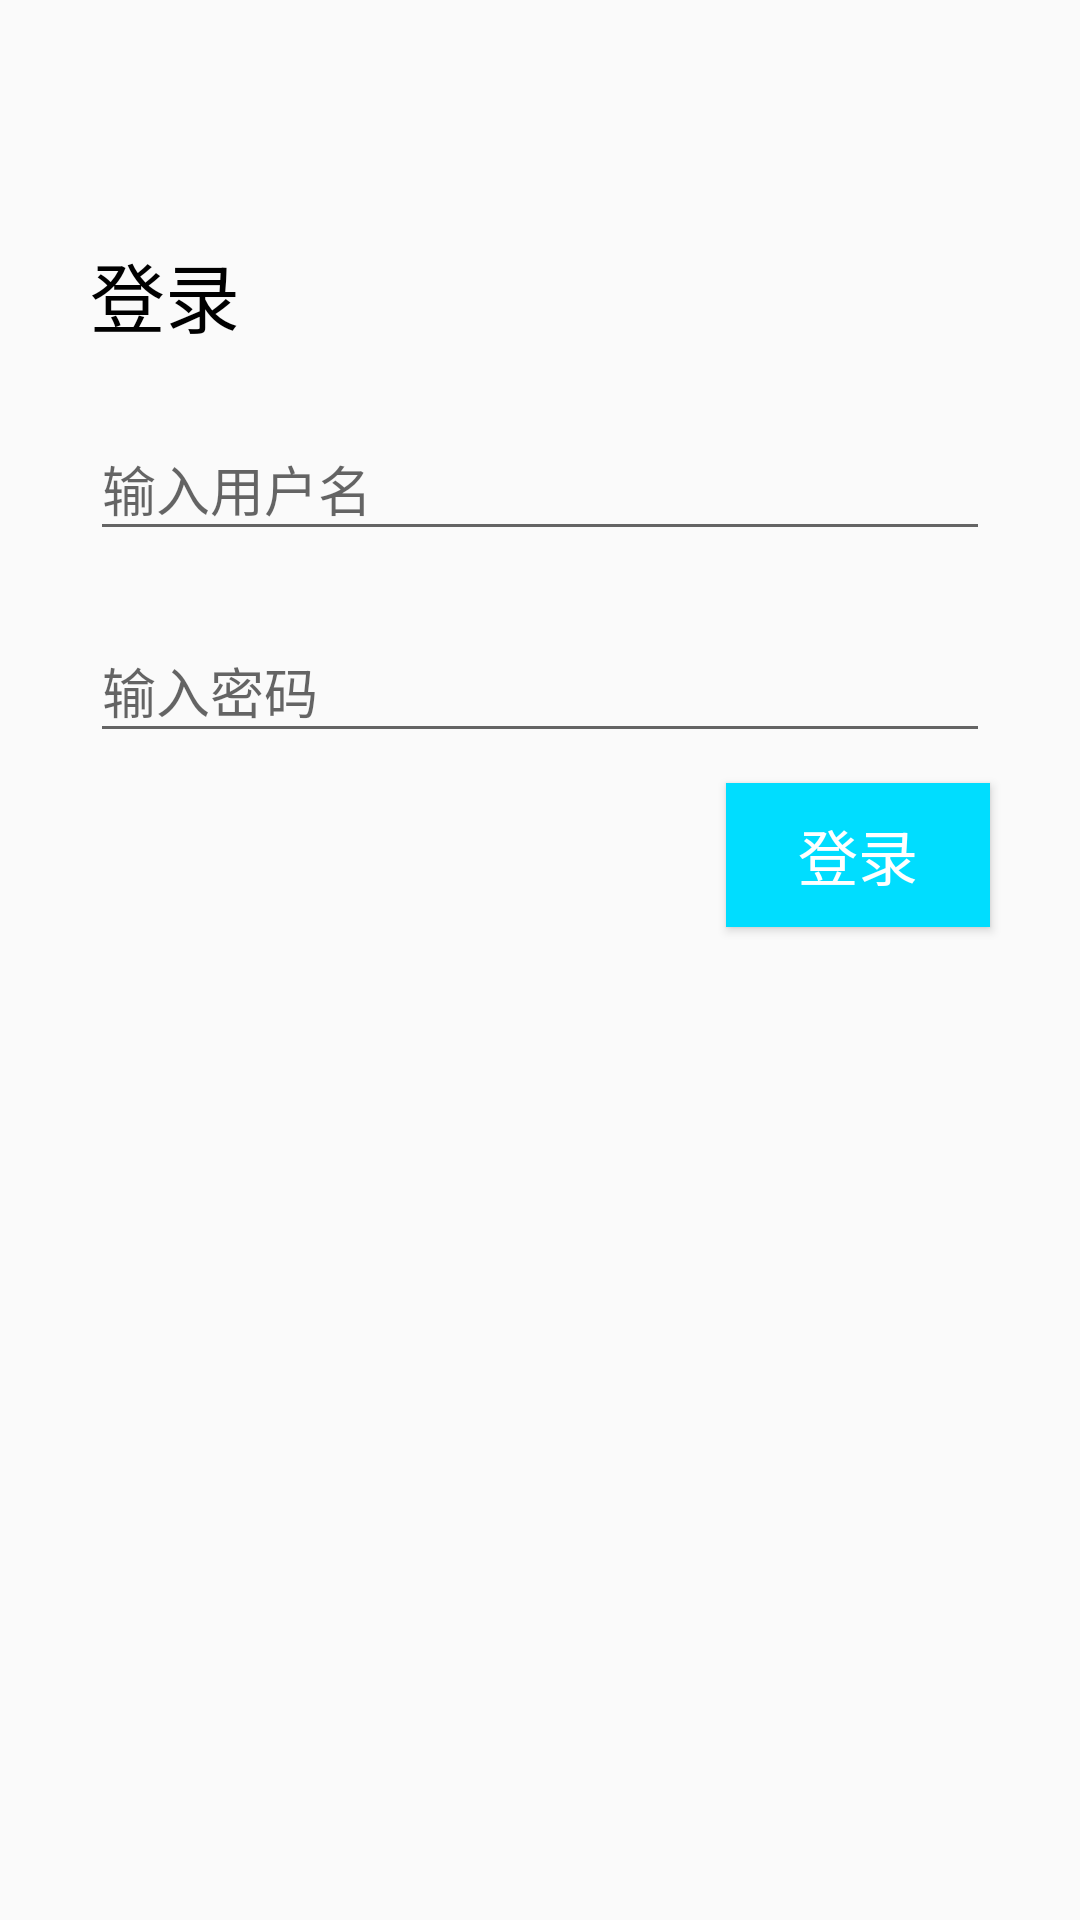

Write the Android layout XML for this screen, with the resource values it uses.
<!-- AndroidManifest.xml: activity theme AppTheme -->
<!-- res/layout/activity_login.xml -->
<?xml version="1.0" encoding="utf-8"?>
<RelativeLayout xmlns:android="http://schemas.android.com/apk/res/android"
    xmlns:tools="http://schemas.android.com/tools" android:layout_width="match_parent"
    android:layout_height="match_parent"
    tools:context="com.blackbird.activity.LoginActivity">

    <TextView
        android:id="@+id/login_title"
        android:layout_width="wrap_content"
        android:layout_height="wrap_content"
        android:text="登录"
        android:layout_marginLeft="30dp"
        android:textColor="@color/colorBlack"
        android:layout_marginTop="80dp"
        android:textSize="25sp"/>

    <android.support.design.widget.TextInputLayout
        android:id="@+id/login_user_text_input_layout"
        android:layout_below="@+id/login_title"
        android:layout_width="match_parent"
        android:layout_marginLeft="30dp"
        android:layout_marginRight="30dp"
        android:layout_marginBottom="15dp"
        android:layout_marginTop="15dp"
        android:layout_height="wrap_content">
        <EditText
            android:id="@+id/login_user_edit"
            android:layout_width="match_parent"
            android:layout_height="wrap_content"
            android:imeOptions="actionNext"
            android:singleLine="true"
            android:hint="输入用户名"/>
    </android.support.design.widget.TextInputLayout>
    <android.support.design.widget.TextInputLayout
        android:id="@+id/login_psw_text_input_layout"
        android:layout_below="@+id/login_user_text_input_layout"
        android:layout_width="match_parent"
        android:layout_marginLeft="30dp"
        android:layout_marginRight="30dp"
        android:layout_height="wrap_content">
        <EditText
            android:id="@+id/login_pwd_edit"
            android:layout_width="match_parent"
            android:layout_height="wrap_content"
            android:singleLine="true"
            android:imeOptions="actionGo"
            android:hint="输入密码"
            android:inputType="textPassword"/>
    </android.support.design.widget.TextInputLayout>
    <Button
        android:layout_width="wrap_content"
        android:layout_height="wrap_content"
        android:layout_below="@+id/login_psw_text_input_layout"
        android:layout_marginTop="10dp"
        android:layout_alignParentRight="true"
        android:layout_marginRight="30dp"
        android:background="@color/holo_blue_bright"
        android:textColor="@color/white"
        android:textSize="20sp"
        android:onClick="login"
        android:text="登录"/>
</RelativeLayout>
<!-- resources referenced by this layout -->
<resources>
  <color name="colorBlack">#000000</color>
  <color name="holo_blue_bright">#ff00ddff</color>
  <color name="white">#fff</color>
  <style name="AppTheme" parent="Theme.AppCompat.Light.DarkActionBar">
          
          <item name="colorPrimary">@color/colorPrimary</item>
          <item name="colorPrimaryDark">@color/colorPrimaryDark</item>
          <item name="colorAccent">@color/colorAccent</item>
      </style>
  <color name="colorPrimary">#3F51B5</color>
  <color name="colorPrimaryDark">#303F9F</color>
  <color name="colorAccent">#FF4081</color>
</resources>
